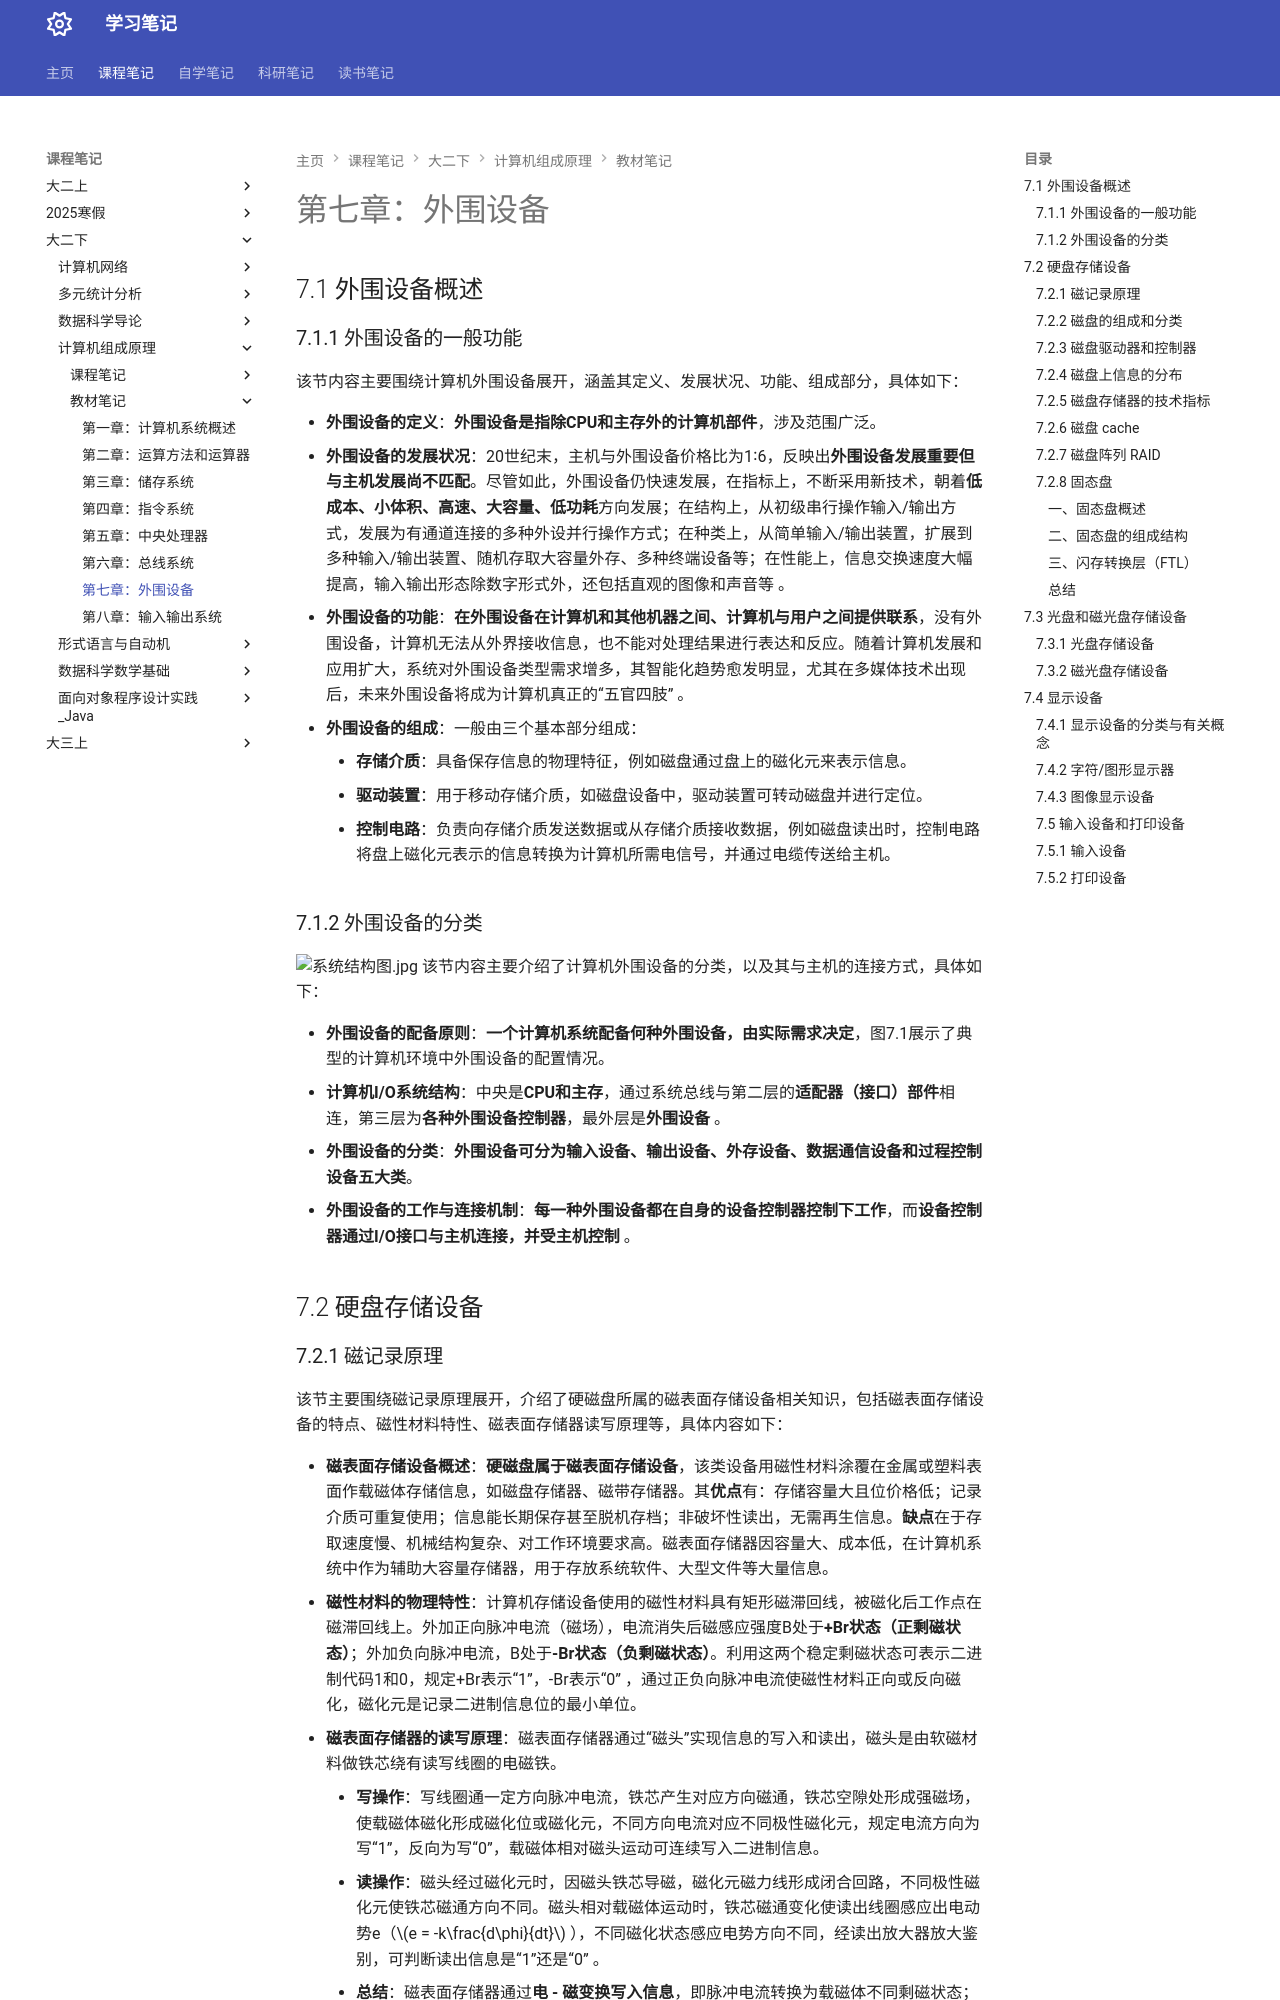

repository: naimore3/Naimore3-s-Learning-Notes · page: 课程笔记/大二下/计算机组成原理/教材笔记/第七章_外围设备/第七章_外围设备/index.html · generator: mkdocs

# 第七章：外围设备
## 7.1 外围设备概述
### 7.1.1 外围设备的一般功能
该节内容主要围绕计算机外围设备展开，涵盖其定义、发展状况、功能、组成部分，具体如下：

- **外围设备的定义**：**外围设备是指除CPU和主存外的计算机部件**，涉及范围广泛。
- **外围设备的发展状况**：20世纪末，主机与外围设备价格比为1∶6，反映出**外围设备发展重要但与主机发展尚不匹配**。尽管如此，外围设备仍快速发展，在指标上，不断采用新技术，朝着**低成本、小体积、高速、大容量、低功耗**方向发展；在结构上，从初级串行操作输入/输出方式，发展为有通道连接的多种外设并行操作方式；在种类上，从简单输入/输出装置，扩展到多种输入/输出装置、随机存取大容量外存、多种终端设备等；在性能上，信息交换速度大幅提高，输入输出形态除数字形式外，还包括直观的图像和声音等 。
- **外围设备的功能**：**在外围设备在计算机和其他机器之间、计算机与用户之间提供联系**，没有外围设备，计算机无法从外界接收信息，也不能对处理结果进行表达和反应。随着计算机发展和应用扩大，系统对外围设备类型需求增多，其智能化趋势愈发明显，尤其在多媒体技术出现后，未来外围设备将成为计算机真正的“五官四肢” 。
- **外围设备的组成**：一般由三个基本部分组成：
    - **存储介质**：具备保存信息的物理特征，例如磁盘通过盘上的磁化元来表示信息。
    - **驱动装置**：用于移动存储介质，如磁盘设备中，驱动装置可转动磁盘并进行定位。 
    - **控制电路**：负责向存储介质发送数据或从存储介质接收数据，例如磁盘读出时，控制电路将盘上磁化元表示的信息转换为计算机所需电信号，并通过电缆传送给主机。 
### 7.1.2 外围设备的分类
![系统结构图.jpg](系统结构图.jpg)
该节内容主要介绍了计算机外围设备的分类，以及其与主机的连接方式，具体如下：

- **外围设备的配备原则**：**一个计算机系统配备何种外围设备，由实际需求决定**，图7.1展示了典型的计算机环境中外围设备的配置情况。
- **计算机I/O系统结构**：中央是**CPU和主存**，通过系统总线与第二层的**适配器（接口）部件**相连，第三层为**各种外围设备控制器**，最外层是**外围设备** 。
- **外围设备的分类**：**外围设备可分为输入设备、输出设备、外存设备、数据通信设备和过程控制设备五大类**。
- **外围设备的工作与连接机制**：**每一种外围设备都在自身的设备控制器控制下工作**，而**设备控制器通过I/O接口与主机连接，并受主机控制** 。 
## 7.2 硬盘存储设备
